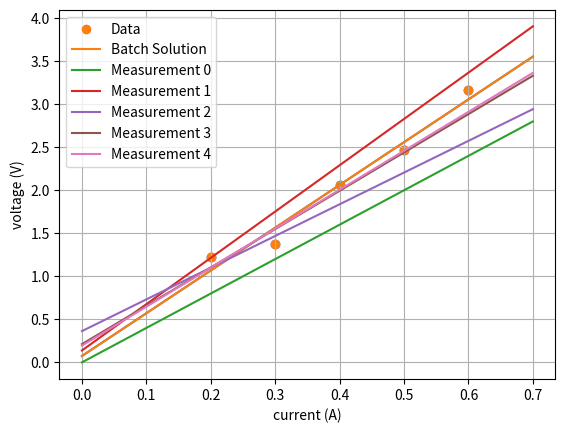

Reproduce this figure in Python.
import numpy as np
from numpy.linalg import inv
import matplotlib.pyplot as plt

I = np.array([0.2, 0.3, 0.4, 0.5, 0.6])
V = np.array([1.23, 1.38, 2.06, 2.47, 3.17])
y = V/I

# ## Estimating the Parameters
## Batch Solution
H = np.ones((5,2))
H[:, 0] = I
print(H)
x_ls = inv(H.T.dot(H)).dot(H.T.dot(V))
print('The parameters of the line fit are ([R, b]):')
print(x_ls)

#Plot
I_line = np.arange(0, 0.8, 0.1)
V_line = x_ls[0]*I_line + x_ls[1]

plt.scatter(I, V)
plt.plot(I_line, V_line)
plt.xlabel('current (A)')
plt.ylabel('voltage (V)')
plt.grid(True)
plt.show()


## Recursive solution
#Initialize the 2x2 covaraince matrix
P_k = np.array([[10,0], [0, 0.2]])

#Initialize the parameter estimate x
x_k = np.array([4,0]).T

#Our measurement variance
Var = 0.0225

#Pre allocate our solutions so we can save the estimate at every step
num_meas = I.shape[0]
print(y)
x_hist = np.zeros((num_meas + 1,2))
P_hist = np.zeros((num_meas + 1,2,2))

x_hist[0] = x_k
P_hist[0] = P_k

#Iterate over the measurements
for k in range(num_meas):
    H_k = np.array([I[k], 1]).reshape(1,2)
    K_k = (P_hist[k].dot(H_k.T)).dot(inv(H_k.dot((P_hist[k]).dot(H_k.T)) + Var))                
    x_k = x_hist[k] + K_k.dot(V[k] - (H_k.dot(x_hist[k])))
    P_k = (np.eye(2) - (K_k.dot(H_k))).dot(P_hist[k])

    P_hist[k+1] = P_k
    x_hist[k+1] = x_k
    
print('The parameters of the line fit are ([R, b]):')
print(x_k)


#Plot
plt.scatter(I, V, label='Data')
plt.plot(I_line, V_line, label='Batch Solution')
plt.xlabel('current (A)')
plt.ylabel('voltage (V)')
plt.grid(True)

I_line = np.arange(0, 0.8, 0.1)
for k in range(num_meas):
    V_line = x_hist[k,0]*I_line + x_hist[k,1]
    plt.plot(I_line, V_line, label='Measurement {}'.format(k))

plt.legend()
plt.show()
